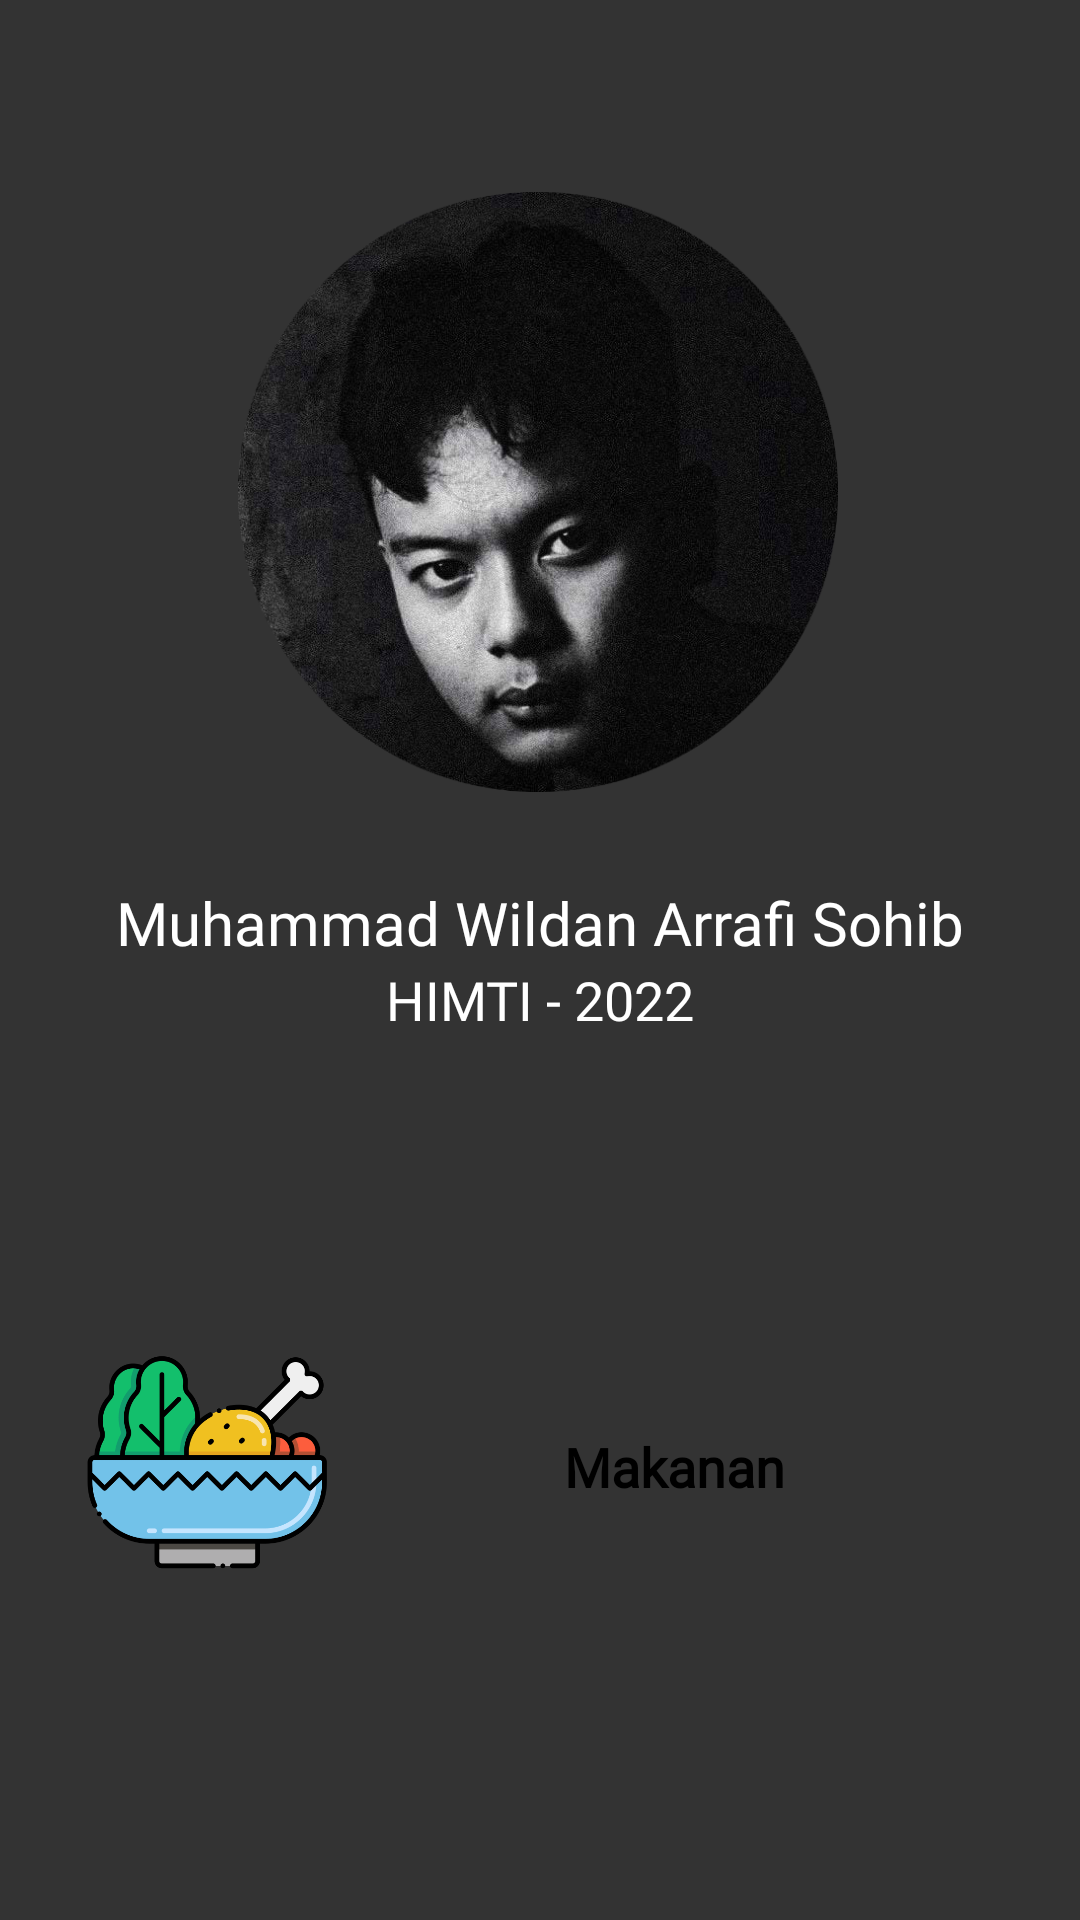

Android layout source for this screen:
<!-- AndroidManifest.xml: application theme Theme.MuhammadWildan_Projek_Akhir_KBA -->
<!-- res/layout/activity_main.xml -->
<?xml version="1.0" encoding="utf-8"?>
<androidx.constraintlayout.widget.ConstraintLayout
    xmlns:android="http://schemas.android.com/apk/res/android"
    xmlns:app="http://schemas.android.com/apk/res-auto"
    xmlns:tools="http://schemas.android.com/tools"
    android:layout_width="match_parent"
    android:layout_height="match_parent"
    tools:context=".MainActivity"
    android:background="#333333">


    <ImageView
        android:id="@+id/imageView4"
        android:layout_width="200dp"
        android:layout_height="200dp"
        android:layout_marginStart="141dp"
        android:layout_marginTop="64dp"
        android:layout_marginEnd="141dp"
        android:src="@drawable/profile"
        app:layout_constraintEnd_toEndOf="parent"
        app:layout_constraintHorizontal_bias="0.507"
        app:layout_constraintStart_toStartOf="parent"
        app:layout_constraintTop_toTopOf="parent" />

    <TextView
        android:id="@+id/n_profile"
        android:layout_width="wrap_content"
        android:layout_height="wrap_content"
        android:layout_marginStart="80dp"
        android:layout_marginTop="30dp"
        android:layout_marginEnd="80dp"
        android:fontFamily="@font/poppins_semibold"
        android:text="Muhammad Wildan Arrafi Sohib"
        android:textColor="@color/white"
        android:textSize="20sp"
        app:layout_constraintEnd_toEndOf="parent"
        app:layout_constraintStart_toStartOf="parent"
        app:layout_constraintTop_toBottomOf="@+id/imageView4" />

    <TextView
        android:id="@+id/angkatan"
        android:layout_width="wrap_content"
        android:layout_height="wrap_content"
        android:layout_marginStart="175dp"
        android:layout_marginEnd="175dp"
        android:fontFamily="@font/poppins_semibold"
        android:text="HIMTI - 2022"
        android:textColor="@color/white"
        android:textSize="18sp"
        app:layout_constraintEnd_toEndOf="parent"
        app:layout_constraintStart_toStartOf="parent"
        app:layout_constraintTop_toBottomOf="@+id/n_profile" />

    <LinearLayout
        android:layout_width="match_parent"
        android:layout_height="87dp"
        android:layout_below="@+id/angkatan"
        android:layout_marginHorizontal="19dp"
        android:layout_marginStart="19dp"
        android:layout_marginTop="100dp"
        android:layout_marginEnd="19dp"
        android:background="@drawable/contrainer20dpradius"
        app:layout_constraintEnd_toEndOf="parent"
        app:layout_constraintStart_toStartOf="parent"
        app:layout_constraintTop_toBottomOf="@+id/angkatan">

        <com.google.android.material.imageview.ShapeableImageView
            android:layout_width="80dp"
            android:layout_height="80dp"
            android:layout_marginStart="10dp"
            android:layout_marginTop="2dp"
            android:layout_marginBottom="2dp"
            android:src="@drawable/food_icon" />

        <LinearLayout
            android:layout_width="match_parent"
            android:layout_height="match_parent"
            android:gravity="center">

            <TextView
                android:layout_width="wrap_content"
                android:layout_height="wrap_content"
                android:fontFamily="@font/poppins"
                android:text="Makanan"
                android:textColor="@color/black"
                android:textSize="18sp"
                android:textStyle="bold" />

        </LinearLayout>
    </LinearLayout>
</androidx.constraintlayout.widget.ConstraintLayout>
<!-- resources referenced by this layout -->
<resources>
  <color name="black">#FF000000</color>
  <color name="white">#FFFFFFFF</color>
  <!-- drawable food_icon: png bitmap (drawable, 27648 bytes) -->
  <!-- drawable profile: png bitmap (drawable, 411217 bytes) -->
  <style name="Theme.MuhammadWildan_Projek_Akhir_KBA" parent="Base.Theme.MuhammadWildan_Projek_Akhir_KBA" />
  <style name="Base.Theme.MuhammadWildan_Projek_Akhir_KBA" parent="Theme.Material3.DayNight.NoActionBar">
          
          
      </style>
</resources>
